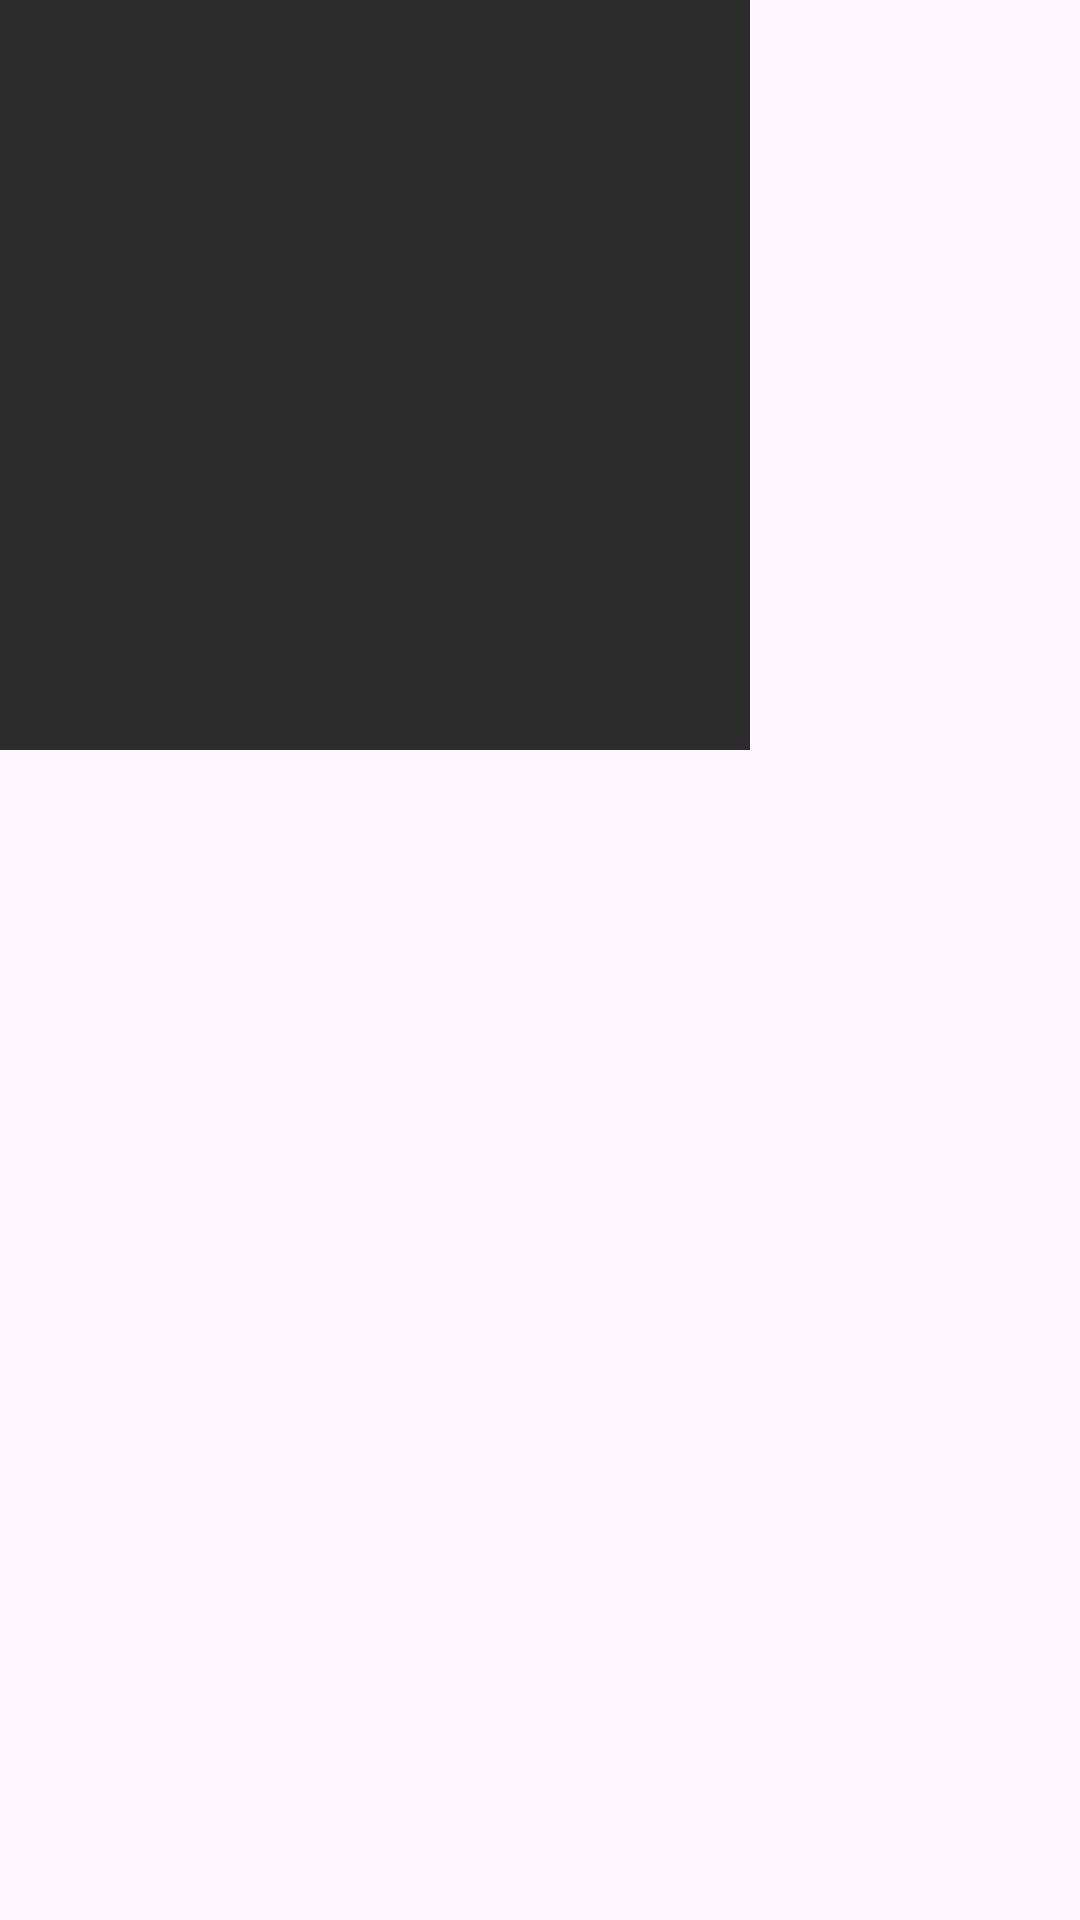

Here is an Android app screen rendered from its layout file. Give the layout XML and the strings, colors and styles it references.
<!-- AndroidManifest.xml: application theme Theme.Controle_de_estoque -->
<!-- res/layout/menu_principal_layout.xml -->
<?xml version="1.0" encoding="utf-8"?>
<LinearLayout xmlns:android="http://schemas.android.com/apk/res/android"
    xmlns:app="http://schemas.android.com/apk/res-auto"
    xmlns:tools="http://schemas.android.com/tools"
    android:id="@+id/main"
    android:layout_width="match_parent"
    android:layout_height="match_parent"
    tools:context=".MenuPrincipal"
    android:orientation="vertical"
    >

    <ImageView
        android:layout_width="250dp"
        android:layout_height="250dp"
        android:src="#2c2c2c"
        />


</LinearLayout>
<!-- resources referenced by this layout -->
<resources>
  <style name="Theme.Controle_de_estoque" parent="Base.Theme.Controle_de_estoque" />
  <style name="Base.Theme.Controle_de_estoque" parent="Theme.Material3.DayNight.NoActionBar">
          
          
      </style>
</resources>
